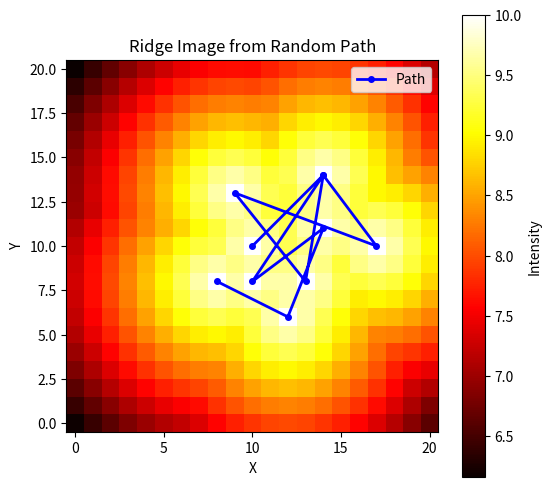
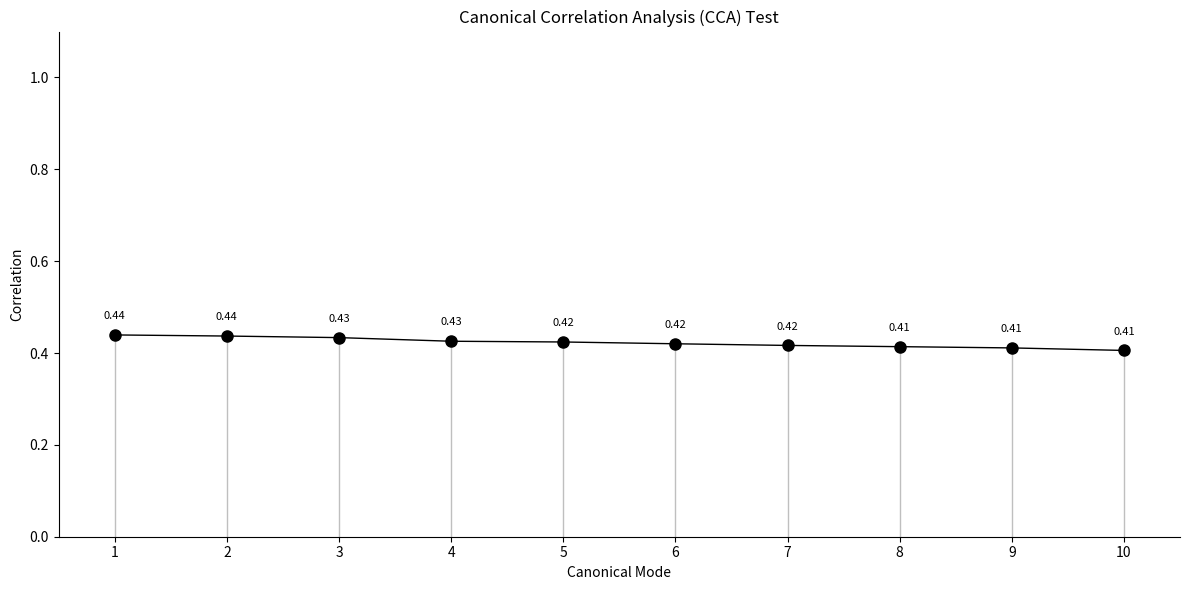

Python code for these plots, in order:
"""
测试程序：演示ridge image转换和CCA分析
从 e_r67_cca_compare.py 中提取核心功能（改用NumPy而非JAX）
"""

import numpy as np
import matplotlib.pyplot as plt
from scipy.linalg import qr, svd, inv
import logging

# ==================== Ridge Image 相关函数（NumPy版本）====================

def build_radiance_field(p):
    """构建单个点的辐射场"""
    img = np.zeros((21, 21))
    top = 10
    bottom = 0
    effective_radius = 21*1.414
    px, py = p[0], p[1]

    x_coord_map = np.arange(img.shape[0])
    x_coord_map = np.repeat(x_coord_map[:, np.newaxis], img.shape[1], axis=1)

    y_coord_map = np.arange(img.shape[1])
    y_coord_map = np.repeat(y_coord_map[np.newaxis, :], img.shape[0], axis=0)
    
    dist = np.sqrt((x_coord_map - px)**2 + (y_coord_map - py)**2)
    img = np.where(dist < effective_radius,
                   (top - bottom) * (effective_radius - dist) / effective_radius + bottom,
                   img)
    return img

def get_max_radiance_field(imgs):
    """获取多个辐射场的最大值"""
    img = np.max(imgs, axis=0)
    return img

def build_ridge(A):
    """将路径转换为ridge image"""
    # 将 A 的第一个点对齐到 (10,10)
    A = A - A[0] + np.array([10, 10])

    # 对每个点计算辐射场图像
    imgs = []
    for i in range(A.shape[0]):
        imgs.append(build_radiance_field(A[i]))
    imgs = np.array(imgs)
    
    img = get_max_radiance_field(imgs)
    return img

def build_ridge_vmap(paths):
    """批量处理多条路径"""
    ridge_images = []
    for i in range(paths.shape[0]):
        ridge_images.append(build_ridge(paths[i]))
    return np.array(ridge_images)


# ==================== CCA 分析函数 ====================

def canoncorr(X0: np.array, Y0: np.array, fullReturn: bool = False) -> np.array:
    """
    Canonical Correlation Analysis (CCA) with added diagnostics and preprocessing
    
    Parameters:
    X, Y: (samples/observations) x (features) matrix
    fullReturn: whether all outputs should be returned or just `r` be returned
    
    Returns: A, B, r, U, V (if fullReturn is True) or just r (if fullReturn is False)
    A, B: Canonical coefficients for X and Y
    U, V: Canonical scores for the variables X and Y
    r: Canonical correlations
    """
    n, p1 = X0.shape
    p2 = Y0.shape[1]
    
    # Data diagnostics
    print(f"X shape: {X0.shape}, Y shape: {Y0.shape}")
    print(f"X condition number: {np.linalg.cond(X0)}")
    print(f"Y condition number: {np.linalg.cond(Y0)}")
    
    if p1 >= n or p2 >= n:
        logging.warning('Not enough samples, might cause problems')

    # Preprocessing: Standardize the variables
    X = (X0 - np.mean(X0, 0)) / np.std(X0, 0)
    Y = (Y0 - np.mean(Y0, 0)) / np.std(Y0, 0)

    print(np.std(X0, 0), np.std(Y0, 0))

    # Factor the inputs, and find a full rank set of columns if necessary
    Q1, T11, perm1 = qr(X, mode='economic', pivoting=True)
    Q2, T22, perm2 = qr(Y, mode='economic', pivoting=True)

    # Determine ranks with a more stringent threshold
    tol = np.finfo(float).eps * 100  # Increased tolerance
    rankX = np.sum(np.abs(np.diagonal(T11)) > tol * np.abs(T11[0, 0]))
    rankY = np.sum(np.abs(np.diagonal(T22)) > tol * np.abs(T22[0, 0]))

    print(f"Rank of X: {rankX}, Rank of Y: {rankY}")

    if rankX == 0:
        raise ValueError('X has zero rank')
    elif rankX < p1:
        logging.warning('X is not full rank')
        Q1 = Q1[:, :rankX]
        T11 = T11[:rankX, :rankX]

    if rankY == 0:
        raise ValueError('Y has zero rank')
    elif rankY < p2:
        logging.warning('Y is not full rank')
        Q2 = Q2[:, :rankY]
        T22 = T22[:rankY, :rankY]

    # Compute canonical coefficients and canonical correlations
    d = min(rankX, rankY)
    L,D,M = svd(Q1.T @ Q2, full_matrices=True, check_finite=True, lapack_driver='gesdd')
    M = M.T

    A = inv(T11) @ L[:, :d] * np.sqrt(n - 1)
    B = inv(T22) @ M[:, :d] * np.sqrt(n - 1)
    r = D[:d]
    
    # Remove roundoff errors
    r = np.clip(r, 0, 1)

    if not fullReturn:
        return r

    # Put coefficients back to their full size and correct order
    A_full = np.zeros((p1, d))
    A_full[perm1, :] = np.vstack((A, np.zeros((p1 - rankX, d))))
    
    B_full = np.zeros((p2, d))
    B_full[perm2, :] = np.vstack((B, np.zeros((p2 - rankY, d))))

    # Compute the canonical variates
    U = X @ A_full
    V = Y @ B_full

    return A_full, B_full, r, U, V


# ==================== 可视化函数 ====================

def plot_lollipop(scores, title="Lollipop Plot of Scores", xlabel="Index", ylabel="Score", figsize=(12, 6)):
    """
    绘制带连线和数值标注的棒棒糖图，数值保留两位小数，x轴标签从1开始
    
    参数:
    scores : list 或 numpy array
        要绘制的数据
    title : str, 可选
        图表标题
    xlabel : str, 可选
        x轴标签
    ylabel : str, 可选
        y轴标签
    figsize : tuple, 可选
        图表大小
    """
    
    # 创建对应的 x 值
    x = np.arange(len(scores))

    # 创建图表
    fig, ax = plt.subplots(figsize=figsize)

    # 绘制垂直线
    ax.vlines(x, 0, scores, colors='gray', lw=1, alpha=0.5)

    # 绘制数据点并连线
    ax.plot(x, scores, color='black', marker='o', markersize=8, linestyle='-', linewidth=1)

    # 添加数值标注，保留两位小数
    for i, score in enumerate(scores):
        ax.annotate(f'{score:.2f}', (i, score), textcoords="offset points", 
                    xytext=(0,10), ha='center', va='bottom', fontsize=8)

    # 设置坐标轴范围
    ax.set_xlim(-0.5, len(scores) - 0.5)
    ax.set_ylim(0, max(scores) * 1.2)  # 增加上界以容纳标注

    # 设置标题和标签
    ax.set_title(title)
    ax.set_xlabel(xlabel)
    ax.set_ylabel(ylabel)

    # 移除顶部和右侧边框
    ax.spines['top'].set_visible(False)
    ax.spines['right'].set_visible(False)

    # 移除网格线
    ax.grid(False)

    # 调整 x 轴刻度，标签从1开始
    ax.set_xticks(x)
    ax.set_xticklabels(range(1, len(scores) + 1))

    # 设置 y 范围 0-1
    ax.set_ylim(0, 1.1)

    plt.tight_layout()
    plt.savefig('lollipop_plot.png', dpi=300, bbox_inches='tight')
    print("Lollipop plot saved as 'lollipop_plot.png'")
    plt.show()


# ==================== 主测试程序 ====================

def main():
    print("=" * 60)
    print("测试程序：Ridge Image 转换和 CCA 分析")
    print("=" * 60)
    
    # 1. 生成随机2D整数坐标路径（10个点，坐标范围0-10）
    print("\n[步骤1] 生成随机坐标路径")
    np.random.seed(42)  # 设置随机种子以便复现
    path = np.random.randint(0, 11, size=(10, 2))
    print(f"随机生成的坐标路径:\n{path}")
    print(f"路径形状: {path.shape}")
    
    # 2. 将路径转换为ridge image
    print("\n[步骤2] 将路径转换为 ridge image")
    ridge_img = build_ridge(path)
    print(f"Ridge image 形状: {ridge_img.shape}")
    print(f"Ridge image 最大值: {np.max(ridge_img):.4f}")
    print(f"Ridge image 最小值: {np.min(ridge_img):.4f}")
    
    # 可视化ridge image
    plt.figure(figsize=(6, 6))
    plt.imshow(ridge_img, cmap='hot', origin='lower')
    plt.colorbar(label='Intensity')
    plt.title('Ridge Image from Random Path')
    plt.xlabel('X')
    plt.ylabel('Y')
    # 在图上标注路径点
    aligned_path = path - path[0] + np.array([10, 10])
    plt.plot(aligned_path[:, 1], aligned_path[:, 0], 'b.-', linewidth=2, markersize=8, label='Path')
    plt.legend()
    plt.savefig('ridge_image.png', dpi=300, bbox_inches='tight')
    print("Ridge image 保存为 'ridge_image.png'")
    plt.show()
    
    # 3. 构造两组不同维度的随机数据
    print("\n[步骤3] 构造两组不同维度的数据")
    n_samples = 5000  # 样本数量（增加以避免过拟合）
    dim1 = 128  # 第一组数据维度（减少维度）
    dim2 = 441  # 第二组数据维度（减少维度）
    
    # 生成随机数据
    np.random.seed(123)
    X = np.random.randn(n_samples, dim1)
    Y = np.random.randn(n_samples, dim2)
    
    print(f"数据集 X 形状: {X.shape}")
    print(f"数据集 Y 形状: {Y.shape}")
    
    # 4. 执行CCA分析
    print("\n[步骤4] 执行 CCA 分析")
    A, B, r, U, V = canoncorr(X, Y, fullReturn=True)
    
    print(f"\n典型相关系数前10个: {r[:10]}")
    print(f"A (X的典型系数) 形状: {A.shape}")
    print(f"B (Y的典型系数) 形状: {B.shape}")
    print(f"U (X的典型得分) 形状: {U.shape}")
    print(f"V (Y的典型得分) 形状: {V.shape}")
    
    # 5. 绘制棒棒糖图
    print("\n[步骤5] 绘制棒棒糖图")
    scores = r[:min(10, len(r))]  # 取前10个典型相关系数
    plot_lollipop(scores, 
                  title="Canonical Correlation Analysis (CCA) Test", 
                  xlabel="Canonical Mode", 
                  ylabel="Correlation")
    
    print("\n" + "=" * 60)
    print("测试完成！")
    print("生成的文件：")
    print("  - ridge_image.png (路径的ridge图像)")
    print("  - lollipop_plot.png (CCA相关系数图)")
    print("=" * 60)


if __name__ == "__main__":
    main()
